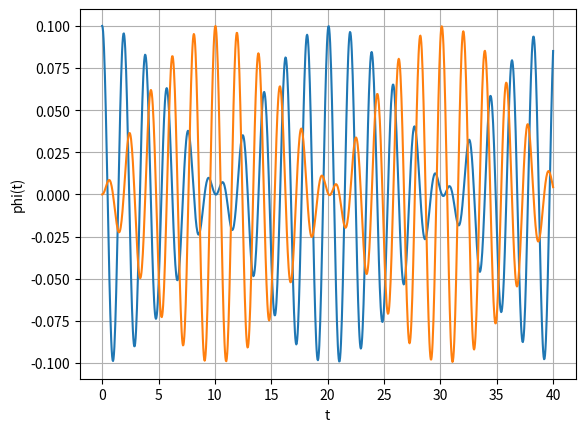

This figure's Python source:
from matplotlib.pyplot import *
from numpy import *

t = linspace(0, 40, 1000)
phi1 = 0.05 * (cos(3.13 * t) + cos(3.44 * t))
phi2 = 0.05 * (cos(3.13 * t) - cos(3.44 * t))

grid()
xlabel("t")
ylabel("phi(t)")
plot(t, phi1)
plot(t, phi2)
